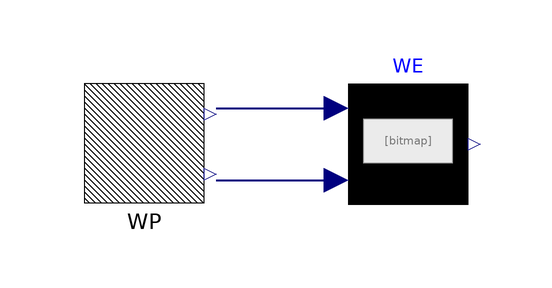

The component connection diagram of the Modelica model below, drawn from its own Placement and Line annotations.

model MCWR
  WaveParameter WP annotation(
      Placement(visible = true, transformation(origin = {-72, -22}, extent = {{-10, -10}, {10, 10}}, rotation = 0)));
  WECModel.WEnergy WE annotation(
      Placement(visible = true, transformation(origin = {-28, -22}, extent = {{-10, -10}, {10, 10}}, rotation = 0)));
  equation
    connect(WP.Hs, WE.u1) annotation(
      Line(points = {{-60, -16}, {-40, -16}, {-40, -16}, {-40, -16}}, color = {0, 0, 127}, thickness = 0.5));
  connect(WP.Tp, WE.u2) annotation(
      Line(points = {{-60, -28}, {-42, -28}, {-42, -28}, {-40, -28}}, color = {0, 0, 127}, thickness = 0.5));
  end MCWR;